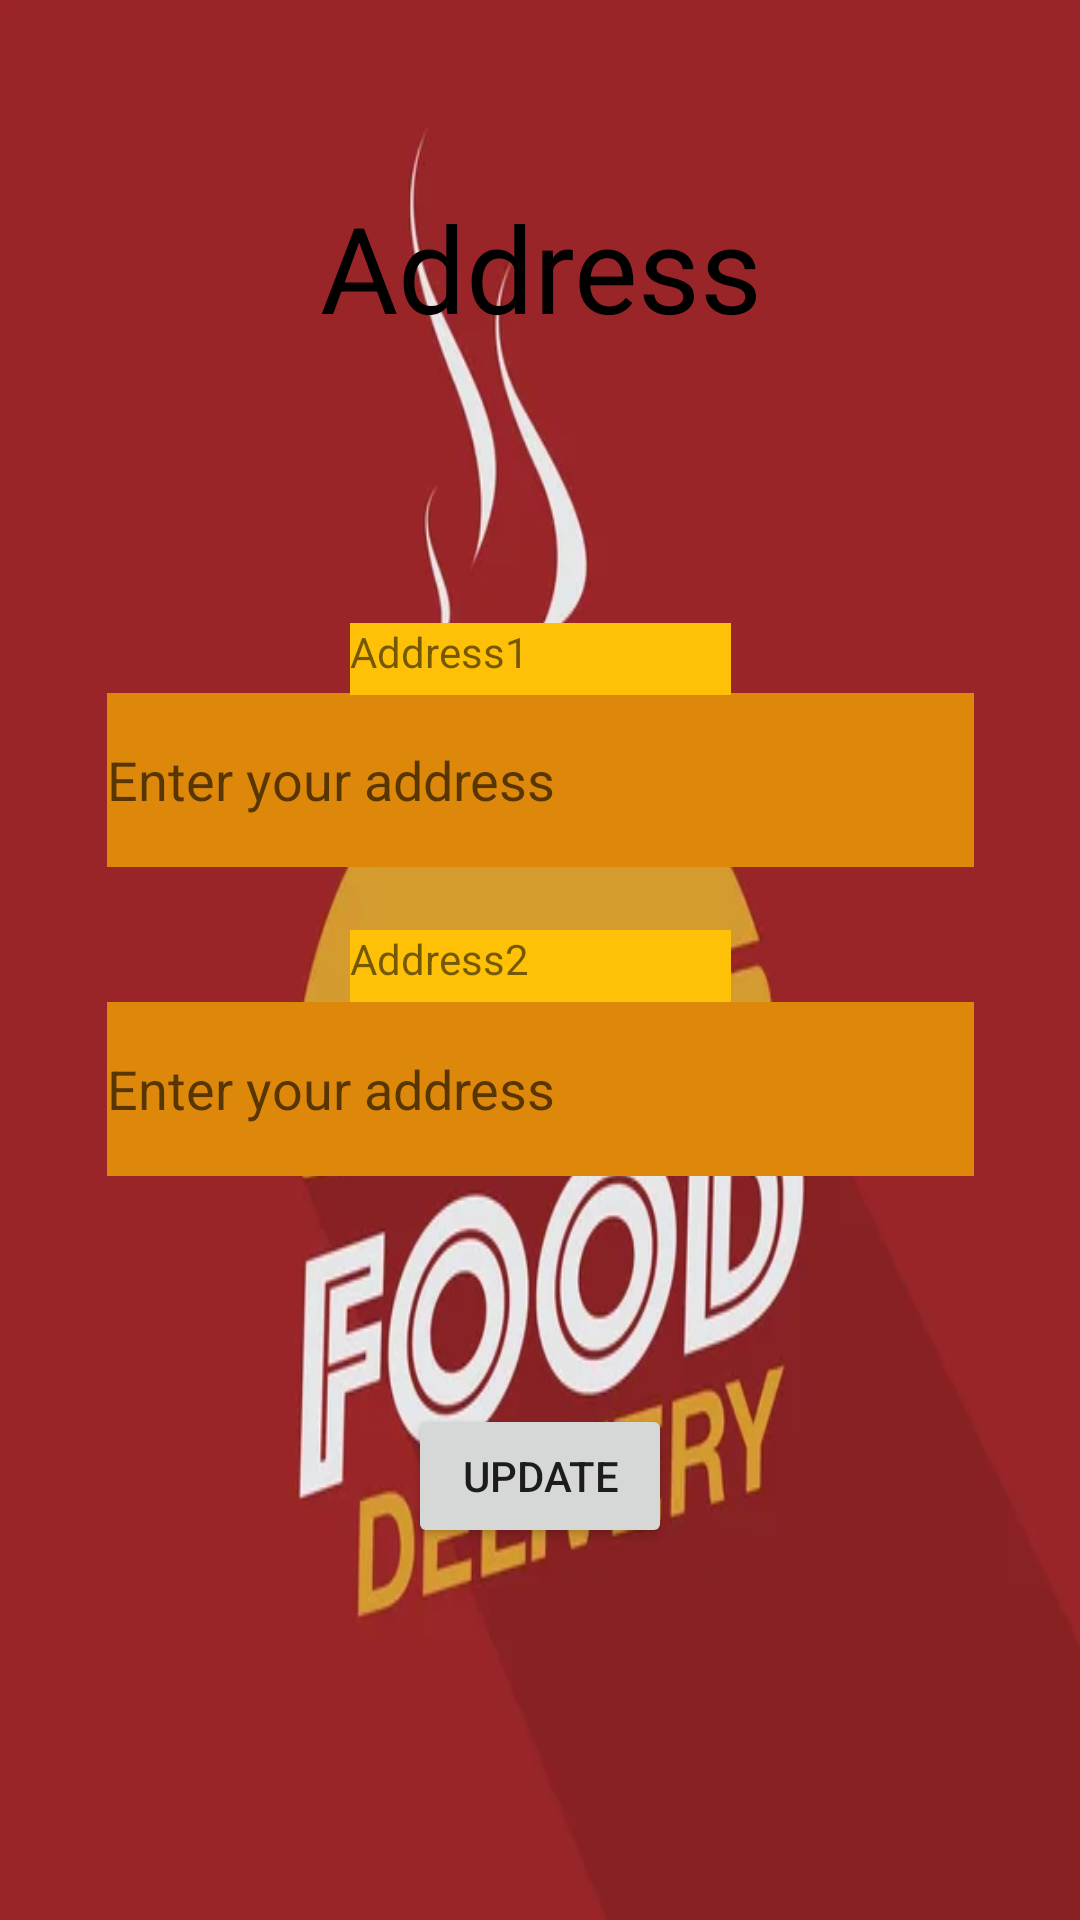

Write the Android layout XML for this screen, with the resource values it uses.
<!-- AndroidManifest.xml: application theme Theme.YemekSepeti -->
<!-- res/layout/fragment_customer_address.xml -->
<?xml version="1.0" encoding="utf-8"?>
<androidx.constraintlayout.widget.ConstraintLayout xmlns:android="http://schemas.android.com/apk/res/android"
    xmlns:app="http://schemas.android.com/apk/res-auto"
    xmlns:tools="http://schemas.android.com/tools"
    android:layout_width="match_parent"
    android:layout_height="match_parent"
    android:background="@drawable/fooddelivery"
    tools:context=".Customer.CustomerAddressFragment">

    <TextView
        android:id="@+id/textViewAddress2"
        android:layout_width="127dp"
        android:layout_height="24dp"
        android:layout_marginTop="21dp"
        android:background="#FFC107"

        android:text="Address2"
        app:layout_constraintBottom_toTopOf="@+id/editTextAddress2"
        app:layout_constraintEnd_toEndOf="parent"
        app:layout_constraintStart_toStartOf="parent"
        app:layout_constraintTop_toBottomOf="@+id/editTextAddress" />

    <EditText
        android:id="@+id/editTextAddress2"
        android:layout_width="289dp"
        android:layout_height="0dp"
        android:layout_marginBottom="76dp"
        android:hint="Enter your address"
        android:background="#DD880B"
        android:ems="10"
        android:inputType="textPersonName"
        app:layout_constraintBottom_toTopOf="@+id/addressUpdateButton"
        app:layout_constraintEnd_toEndOf="parent"
        app:layout_constraintStart_toStartOf="parent"
        app:layout_constraintTop_toBottomOf="@+id/editTextAddress" />

    <TextView
        android:id="@+id/textViewAddress"
        android:layout_width="0dp"
        android:layout_height="0dp"
        android:layout_marginStart="59dp"
        android:layout_marginTop="60dp"
        android:layout_marginEnd="59dp"
        android:layout_marginBottom="113dp"
        android:gravity="center"
        android:text="Address"
        android:textColor="@color/black"
        android:textSize="40sp"
        app:layout_constraintBottom_toTopOf="@+id/editTextAddress"
        app:layout_constraintEnd_toEndOf="parent"
        app:layout_constraintStart_toStartOf="parent"
        app:layout_constraintTop_toTopOf="parent" />

    <EditText
        android:id="@+id/editTextAddress"
        android:layout_width="289dp"
        android:background="#DD880B"
        android:layout_height="0dp"
        android:hint="Enter your address"
        android:layout_marginBottom="45dp"
        android:ems="10"
        android:inputType="textPersonName"
        app:layout_constraintBottom_toTopOf="@+id/editTextAddress2"
        app:layout_constraintEnd_toEndOf="parent"
        app:layout_constraintStart_toStartOf="parent"
        app:layout_constraintTop_toBottomOf="@+id/textViewAddress" />

    <Button
        android:id="@+id/addressUpdateButton"
        android:layout_width="wrap_content"
        android:layout_height="wrap_content"
        android:layout_marginBottom="124dp"
        android:onClick="addressUpdateOnClick"
        android:text="Update"
        app:layout_constraintBottom_toBottomOf="parent"
        app:layout_constraintEnd_toEndOf="parent"
        app:layout_constraintStart_toStartOf="parent"
        app:layout_constraintTop_toBottomOf="@+id/editTextAddress2" />

    <TextView
        android:id="@+id/textViewAddress1"
        android:layout_width="127dp"
        android:layout_height="24dp"
        android:layout_marginTop="90dp"
        android:background="#FFC107"
        android:text="Address1"
        app:layout_constraintBottom_toTopOf="@+id/editTextAddress"
        app:layout_constraintEnd_toEndOf="parent"
        app:layout_constraintStart_toStartOf="parent"
        app:layout_constraintTop_toBottomOf="@+id/textViewAddress" />
</androidx.constraintlayout.widget.ConstraintLayout>
<!-- resources referenced by this layout -->
<resources>
  <color name="black">#FF000000</color>
  <!-- drawable fooddelivery: jpg bitmap (drawable-v24, 14128 bytes) -->
  <style name="Theme.YemekSepeti" parent="Theme.AppCompat.Light.DarkActionBar">
          
          <item name="colorPrimary">@color/red</item>
          <item name="actionBarTheme">@color/red</item>
          <item name="colorPrimaryVariant">@color/red</item>
          <item name="colorOnPrimary">@color/white</item>
          
          <item name="colorSecondary">@color/teal_200</item>
          <item name="colorSecondaryVariant">@color/teal_700</item>
          <item name="colorOnSecondary">@color/red</item>
          
          <item name="android:statusBarColor" tools:targetApi="l">?attr/colorPrimaryVariant</item>
          
      </style>
  <color name="red">#BD0F23</color>
  <color name="white">#FFFFFFFF</color>
  <color name="teal_200">#FF03DAC5</color>
  <color name="teal_700">#FF018786</color>
</resources>
